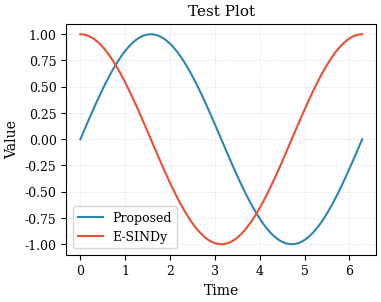

Here is the Python script that generated this plot:
"""
src/contracts/plot_style.py

SSOT #2: Figure 저장 규칙 강제
- matplotlib only (seaborn 금지)
- PNG + PDF 동시 저장 필수
- save_figure() 함수만 사용

Gate: 0-1
Version: v3.2 (Lean Mode)
"""

import matplotlib
# Agg 백엔드 설정 (GUI 불필요, headless/CI 환경 호환)
# 이 설정은 pyplot import 전에 해야 함
matplotlib.use('Agg')

import matplotlib.pyplot as plt
from pathlib import Path
from typing import Tuple, Optional
import warnings

# ============================================================
# 전역 스타일 설정 (고정)
# ============================================================

STYLE_CONFIG = {
    # 폰트 (크로스플랫폼 안정성 우선)
    'font.family': 'serif',
    'font.serif': ['DejaVu Serif', 'Times New Roman', 'serif'],
    'font.size': 10,
    'axes.titlesize': 11,
    'axes.labelsize': 10,
    'xtick.labelsize': 9,
    'ytick.labelsize': 9,
    'legend.fontsize': 9,
    
    # 선 스타일
    'lines.linewidth': 1.5,
    'lines.markersize': 6,
    'axes.linewidth': 0.8,
    
    # 그리드
    'axes.grid': True,
    'grid.alpha': 0.3,
    'grid.linewidth': 0.5,
    'grid.linestyle': '--',
    
    # Figure
    'figure.dpi': 100,
    'figure.facecolor': 'white',
    'figure.edgecolor': 'white',
    'savefig.dpi': 300,
    'savefig.bbox': 'tight',
    'savefig.pad_inches': 0.05,
    'savefig.facecolor': 'white',
    'savefig.edgecolor': 'white',
    
    # 기타
    'axes.facecolor': 'white',
    'axes.edgecolor': 'black',
    'axes.axisbelow': True,
}

# ============================================================
# 색상 팔레트 (고정)
# ============================================================

COLORS = {
    # 방법별 색상
    'proposed': '#2E86AB',      # 파란색 (제안 방법)
    'esindy': '#E94F37',        # 빨간색 (E-SINDy)
    'sindy_ae': '#F39C12',      # 주황색 (SINDy-AE)
    'real_only': '#7D3C98',     # 보라색 (Real only)
    
    # 데이터 유형별 색상
    'real': '#1A5276',          # 진한 파랑 (Real data)
    'generated': '#27AE60',     # 초록색 (Generated)
    'prediction': '#E74C3C',    # 빨간색 (Prediction)
    'ground_truth': '#2C3E50',  # 진한 회색 (Ground truth)
    
    # 기타
    'neutral': '#7F8C8D',       # 회색
    'highlight': '#F1C40F',     # 노란색 (강조)
    
    # 조건별 색상 (condition distribution용)
    'train': '#3498DB',         # 파란색
    'val': '#9B59B6',           # 보라색
    'test': '#E74C3C',          # 빨간색
}

# ============================================================
# 마커 스타일 (고정)
# ============================================================

MARKERS = {
    'proposed': 'o',
    'esindy': 's',
    'sindy_ae': '^',
    'real_only': 'x',
    'train': 'o',
    'val': 's',
    'test': '^',
}

# ============================================================
# Figure 크기 (고정)
# ============================================================

FIG_SIZES = {
    'single': (4, 3),           # 단일 플롯
    'wide': (8, 3),             # 가로로 넓은
    'square': (4, 4),           # 정사각형
    'double': (8, 4),           # 2열 플롯
    'tall': (4, 6),             # 세로로 긴
    'large': (8, 6),            # 큰 플롯
}


# ============================================================
# 스타일 적용 함수
# ============================================================

def setup_style() -> None:
    """
    전역 matplotlib 스타일 적용
    
    모든 Figure 생성 전에 호출 권장
    """
    plt.rcParams.update(STYLE_CONFIG)
    
    # seaborn 사용 감지 시 경고
    if 'seaborn' in plt.style.available:
        pass  # seaborn이 설치되어 있어도 사용하지 않음


def reset_style() -> None:
    """
    matplotlib 스타일 초기화
    """
    matplotlib.rcdefaults()


# ============================================================
# Figure 생성 함수
# ============================================================

def create_figure(
    size_key: str = 'single',
    nrows: int = 1,
    ncols: int = 1
) -> Tuple[plt.Figure, any]:
    """
    표준 Figure 생성
    
    Args:
        size_key: Figure 크기 키 ('single', 'wide', 'square', 'double', 'tall', 'large')
        nrows: subplot 행 수
        ncols: subplot 열 수
    
    Returns:
        (fig, ax) 또는 (fig, axes) 튜플
    
    Example:
        >>> fig, ax = create_figure('single')
        >>> ax.plot([1, 2, 3], [1, 4, 9])
        >>> save_figure(fig, results_dir / 'figures', 'my_plot')
    """
    setup_style()
    
    if size_key not in FIG_SIZES:
        warnings.warn(f"Unknown size_key '{size_key}', using 'single'")
        size_key = 'single'
    
    figsize = FIG_SIZES[size_key]
    fig, axes = plt.subplots(nrows, ncols, figsize=figsize)
    
    return fig, axes


# ============================================================
# Figure 저장 함수 (핵심 - 이것만 사용)
# ============================================================

def save_figure(
    fig: plt.Figure,
    save_dir: Path,
    name: str,
    close: bool = True
) -> Tuple[Path, Path]:
    """
    Figure를 PNG + PDF로 동시 저장 (필수)
    
    ⚠️ 이 함수만 사용하여 Figure 저장
    ⚠️ fig.savefig() 직접 호출 금지
    
    Args:
        fig: matplotlib Figure 객체
        save_dir: 저장 디렉토리 (예: results_dir / 'figures')
        name: 파일명 (확장자 제외, 예: 'F00_condition_distribution')
        close: 저장 후 Figure 닫기 (기본값: True)
    
    Returns:
        (png_path, pdf_path) 튜플
    
    Example:
        >>> fig, ax = create_figure()
        >>> ax.plot([1, 2, 3], [1, 4, 9])
        >>> save_figure(fig, Path('results/.../figures'), 'F00_condition_distribution')
        ✅ 저장: F00_condition_distribution.png + .pdf
    """
    save_dir = Path(save_dir)
    save_dir.mkdir(parents=True, exist_ok=True)
    
    png_path = save_dir / f"{name}.png"
    pdf_path = save_dir / f"{name}.pdf"
    
    # PNG 저장 (300 DPI)
    fig.savefig(
        png_path,
        dpi=300,
        bbox_inches='tight',
        facecolor='white',
        edgecolor='none'
    )
    
    # PDF 저장 (벡터)
    fig.savefig(
        pdf_path,
        bbox_inches='tight',
        facecolor='white',
        edgecolor='none'
    )
    
    if close:
        plt.close(fig)
    
    print(f"  ✅ 저장: {name}.png + .pdf")
    
    return png_path, pdf_path


# ============================================================
# Gate0 필수 Figure 생성 헬퍼
# ============================================================

def get_color(key: str) -> str:
    """색상 코드 반환"""
    return COLORS.get(key, COLORS['neutral'])


def get_marker(key: str) -> str:
    """마커 스타일 반환"""
    return MARKERS.get(key, 'o')


# ============================================================
# 테스트/검증
# ============================================================

if __name__ == "__main__":
    import numpy as np
    import tempfile
    import os
    
    print("=" * 60)
    print("plot_style.py 검증")
    print("=" * 60)
    
    # 1. 스타일 적용 테스트
    print("\n[스타일 적용 테스트]")
    setup_style()
    print("  ✅ setup_style() 성공")
    
    # 2. Figure 생성 테스트
    print("\n[Figure 생성 테스트]")
    fig, ax = create_figure('single')
    print(f"  Figure 크기: {fig.get_size_inches()}")
    
    # 3. 테스트 플롯 생성
    x = np.linspace(0, 2 * np.pi, 100)
    ax.plot(x, np.sin(x), color=get_color('proposed'), label='Proposed')
    ax.plot(x, np.cos(x), color=get_color('esindy'), label='E-SINDy')
    ax.set_xlabel('Time')
    ax.set_ylabel('Value')
    ax.set_title('Test Plot')
    ax.legend()
    
    # 4. 저장 테스트 (임시 디렉토리)
    print("\n[저장 테스트]")
    with tempfile.TemporaryDirectory() as tmpdir:
        tmpdir = Path(tmpdir)
        png_path, pdf_path = save_figure(fig, tmpdir, 'test_figure')
        
        print(f"  PNG 존재: {png_path.exists()}")
        print(f"  PDF 존재: {pdf_path.exists()}")
        print(f"  PNG 크기: {png_path.stat().st_size:,} bytes")
        print(f"  PDF 크기: {pdf_path.stat().st_size:,} bytes")
    
    # 5. 색상 팔레트 확인
    print("\n[색상 팔레트]")
    for name, color in list(COLORS.items())[:5]:
        print(f"  {name}: {color}")
    
    print("\n" + "=" * 60)
    print("✅ plot_style.py 검증 완료")
    print("=" * 60)
